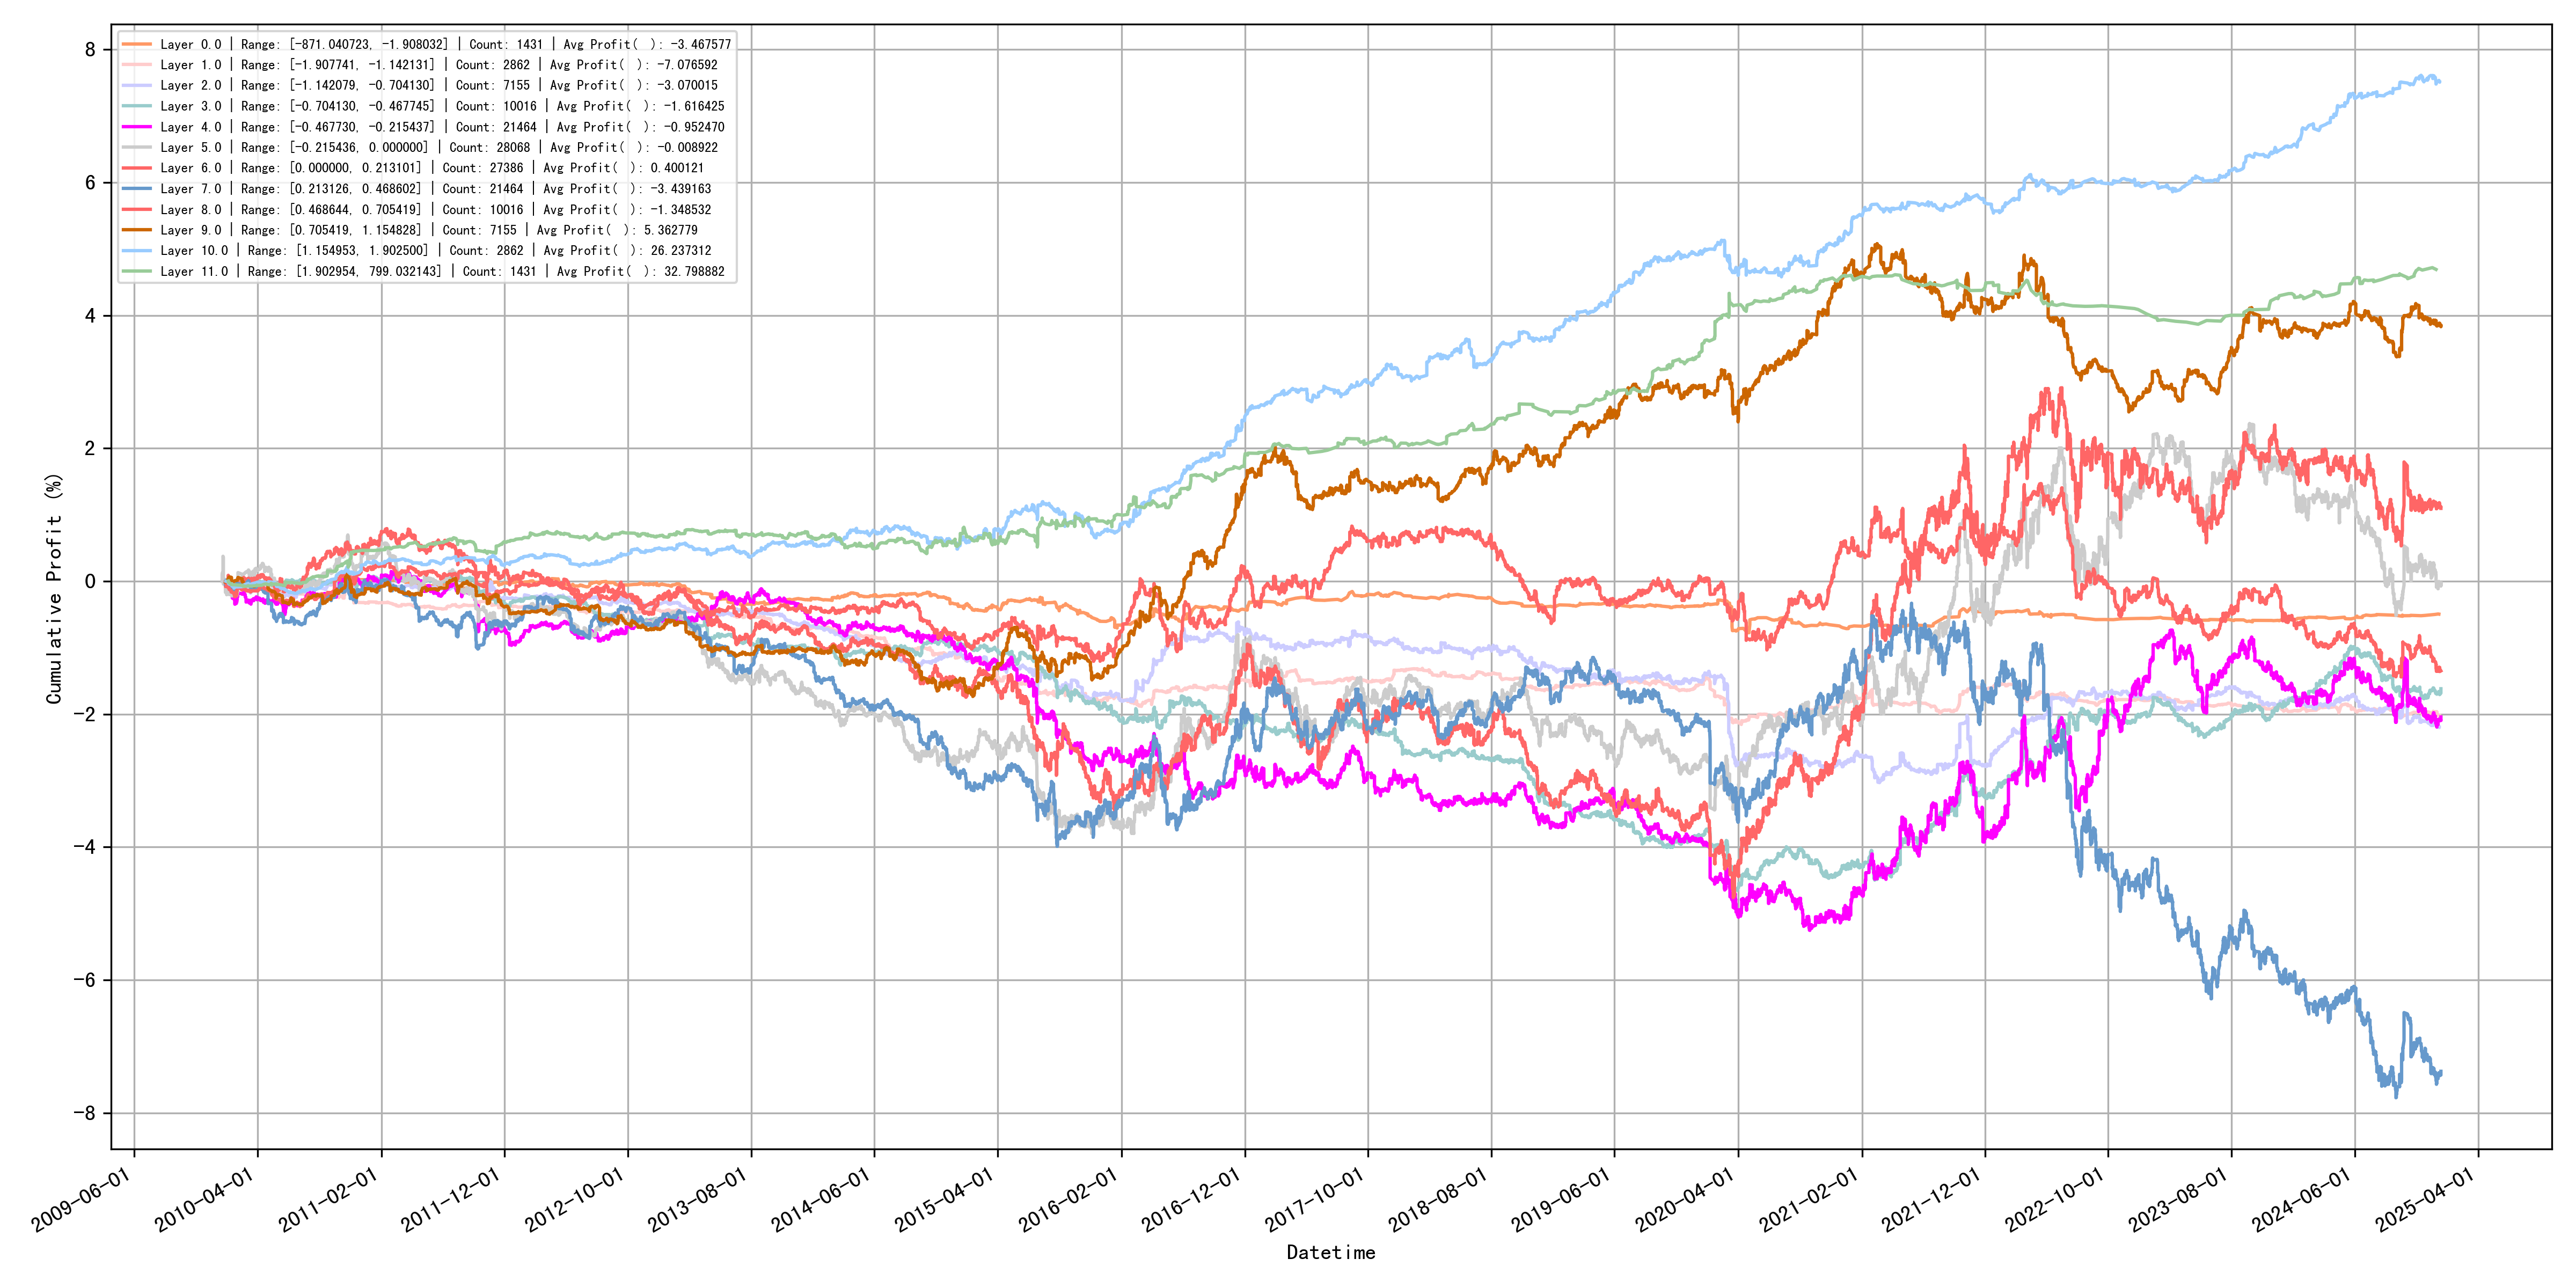

The table this chart was drawn from, first rows:
quantile_layer, min, max, count, avg_profit
0, -871, -1.908, 1431, -3.468
1, -1.908, -1.142, 2862, -7.077
2, -1.142, -0.7041, 7155, -3.07
3, -0.7041, -0.4677, 10016, -1.616
4, -0.4677, -0.2154, 21464, -0.9525
5, -0.2154, 0.0, 28068, -0.008922
6, 9.265346140319153e-08, 0.2131, 27386, 0.4001
7, 0.2131, 0.4686, 21464, -3.439
8, 0.4686, 0.7054, 10016, -1.349
9, 0.7054, 1.155, 7155, 5.363
10, 1.155, 1.903, 2862, 26.24
11, 1.903, 799, 1431, 32.8
